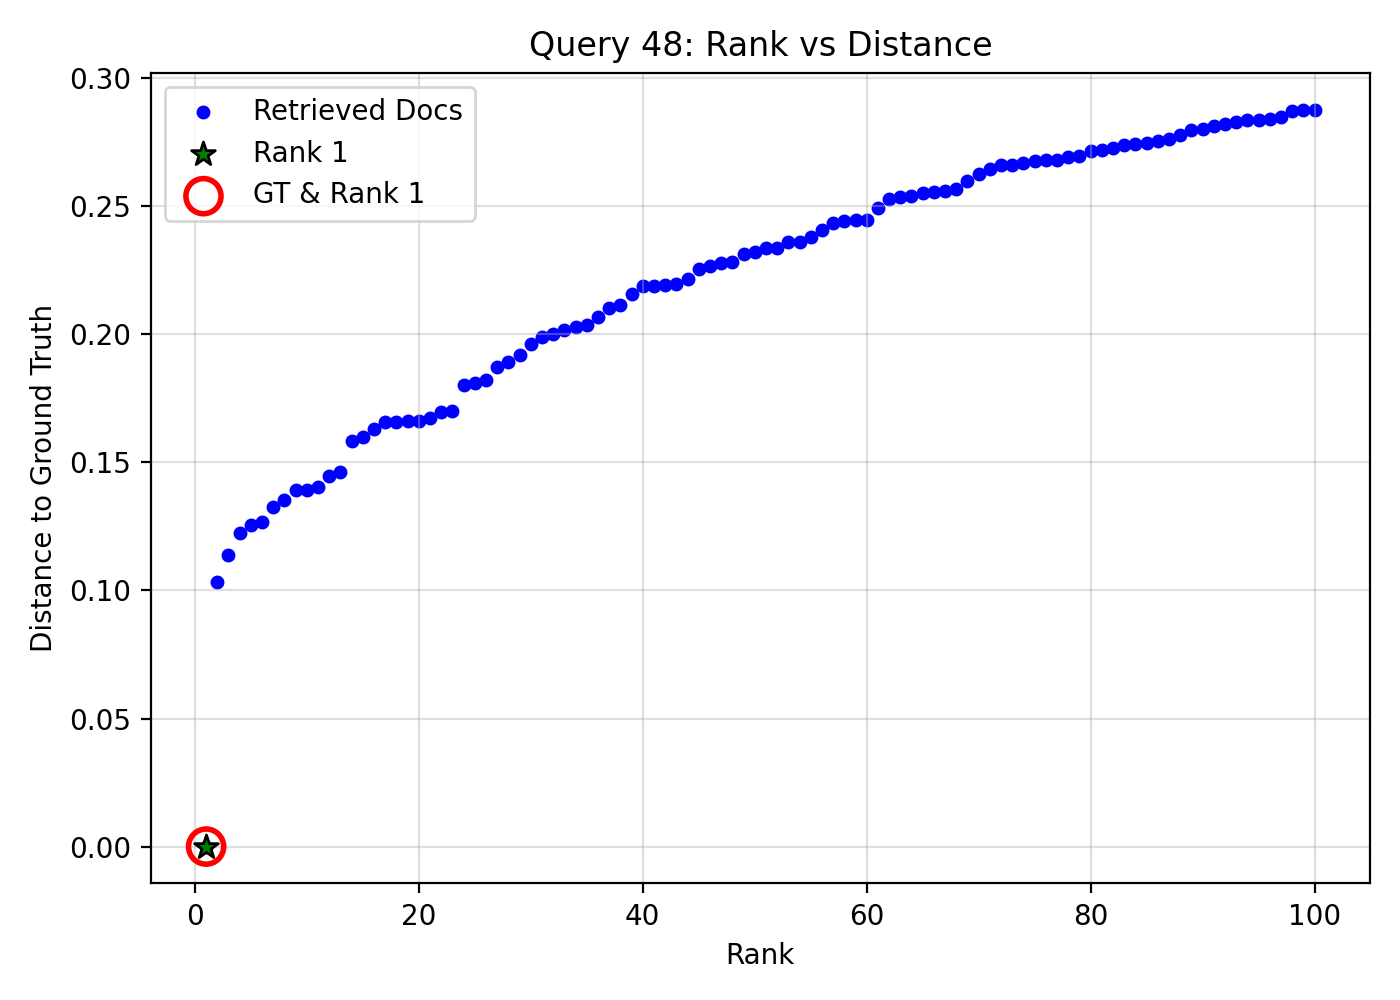

The data file committed next to this chart (first rows):
query_idx, query_gt_id, doc_id, rank, distance, is_gt, is_rank_1
48, 20571467, 6a3d2cba-21e9-46b6-8184-e19e8e90f622, 1, 0.0, 1, 1
48, 20571467, 9ee006fd-e125-4353-a3b0-650949d019d0, 2, 0.1033, 0, 0
48, 20571467, 99daeb15-fd28-42db-89b5-6a032b72e8fe, 3, 0.1139, 0, 0
48, 20571467, 82d76d1b-f77c-4563-b2fc-1784d7e5112a, 4, 0.1225, 0, 0
48, 20571467, 61dad477-9755-48fa-b729-82ca65fe26e9, 5, 0.1256, 0, 0
48, 20571467, 9733ac0b-3bac-4599-b9f6-f0b34b42c2c7, 6, 0.1266, 0, 0
48, 20571467, b017cb21-a028-4072-8399-4821599670fe, 7, 0.1325, 0, 0
48, 20571467, 1a5b7b37-71bb-4a65-a638-9c330e8567fe, 8, 0.1352, 0, 0
48, 20571467, 40e9d872-762d-4e70-820c-0599e8b2f008, 9, 0.1391, 0, 0
48, 20571467, 97e44d09-c894-4076-9c7f-6fe5a92e8f95, 10, 0.1393, 0, 0
48, 20571467, 2590df5a-6e35-40a5-a3fb-16a7e929b2bc, 11, 0.1403, 0, 0
48, 20571467, cf8ed735-f695-460a-9ffc-21955de9fb3b, 12, 0.1447, 0, 0
48, 20571467, 431ae995-8cf7-4be6-adf0-04e274e5b410, 13, 0.1462, 0, 0
48, 20571467, 2a12aaf9-36e5-4714-84bb-116e5eb24a2e, 14, 0.1584, 0, 0
48, 20571467, 7654e371-1cd6-46fb-9d42-b5cdbe76e807, 15, 0.1601, 0, 0
48, 20571467, c66a3b62-3f53-4b95-bf33-2898ed2610ff, 16, 0.1632, 0, 0
48, 20571467, d43be80a-7a7b-4c00-9e0f-1f0c73083747, 17, 0.1658, 0, 0
48, 20571467, 31a69d0d-fd7a-4e81-af14-714a150b71f9, 18, 0.1658, 0, 0
48, 20571467, c2aebec4-bd07-4753-8eb3-e7b13287f677, 19, 0.1662, 0, 0
48, 20571467, 520055b5-abb8-493d-92f1-1337f6817efc, 20, 0.1664, 0, 0
48, 20571467, 1b1f6efe-53c5-4d27-b8df-d76b611f5956, 21, 0.1672, 0, 0
48, 20571467, 994b5325-d1c9-4f61-a008-be4c3e1cd39b, 22, 0.1698, 0, 0
48, 20571467, 18617dcd-379a-4696-bc44-74b492f73047, 23, 0.1702, 0, 0
48, 20571467, 13abe697-5a31-439c-a58b-8db18b130cbf, 24, 0.18, 0, 0
48, 20571467, 0a63d77b-a311-4822-9390-51e15a86ba4d, 25, 0.181, 0, 0
48, 20571467, aa0f308c-f31a-4ef7-a2d0-e59fc776d7ac, 26, 0.1823, 0, 0
48, 20571467, 765df2ba-10c3-4e0c-b242-8cbcc3ecba0a, 27, 0.1874, 0, 0
48, 20571467, e72c3522-742b-4854-a37b-63a92b8b85a0, 28, 0.1894, 0, 0
48, 20571467, 67034e1d-7422-47a6-a917-287a18df7d6f, 29, 0.1921, 0, 0
48, 20571467, 59cd56a9-c730-4c16-876d-02c94760a741, 30, 0.1964, 0, 0
48, 20571467, 97bd513b-07d5-4e5b-8095-ffb9be805eff, 31, 0.1992, 0, 0
48, 20571467, a0574591-6b39-4906-bfb8-4070fc252dc3, 32, 0.2, 0, 0
48, 20571467, b7bdaaef-2086-4e41-a773-0bfbfde5c8d1, 33, 0.2018, 0, 0
48, 20571467, 65799764-fa03-45e1-8084-ae2120d30396, 34, 0.2028, 0, 0
48, 20571467, 1d50bfea-f017-4050-9030-841094cff94e, 35, 0.2038, 0, 0
48, 20571467, 7a71d5b5-4cd6-4d86-9b50-4dec557c13fa, 36, 0.2067, 0, 0
48, 20571467, f318dbd6-126f-47f8-8d1d-4a73a1cca5d7, 37, 0.2104, 0, 0
48, 20571467, 4e4a8796-4bba-4223-9120-7674d12e1bd2, 38, 0.2114, 0, 0
48, 20571467, bf42b8d4-4976-4a60-921e-113f766bb27a, 39, 0.2159, 0, 0
48, 20571467, 2925014c-f919-4580-a8ed-e0a62be9e85b, 40, 0.2189, 0, 0
48, 20571467, ecbaeaed-4fb1-4c82-988d-0b8c91feef4b, 41, 0.219, 0, 0
48, 20571467, b88d1b0f-4381-4e0e-b911-7c116364ea58, 42, 0.2194, 0, 0
48, 20571467, 7380ab88-6563-424f-a350-dbefc5e90528, 43, 0.2195, 0, 0
48, 20571467, ac92a097-30df-4bd3-a507-fa2dc6ec4e35, 44, 0.2217, 0, 0
48, 20571467, e0902db2-7daf-487c-bf08-7cc230ff8bb3, 45, 0.2256, 0, 0
48, 20571467, 1fd83f5b-4b2b-40eb-ad80-e9c5a1d176e6, 46, 0.2268, 0, 0
48, 20571467, 5644a16a-df70-42c9-ab58-30e09522ef2d, 47, 0.228, 0, 0
48, 20571467, f4e53eb5-7771-4f48-b02d-285250726841, 48, 0.2283, 0, 0
48, 20571467, b5cc97a3-91fa-479f-abb1-3e970252d525, 49, 0.2314, 0, 0
48, 20571467, 9d864454-282b-4de5-bde0-f10a100df119, 50, 0.2321, 0, 0
48, 20571467, 489e35f0-42a9-47a4-bcd4-b39f81d2bef1, 51, 0.2338, 0, 0
48, 20571467, 04acbca9-ed49-495a-83bb-7da58bb97eb9, 52, 0.2339, 0, 0
48, 20571467, 038abd48-2ea1-4dd5-8599-1017f6f76126, 53, 0.236, 0, 0
48, 20571467, f4672581-9bf5-4c16-95b3-42c875f733be, 54, 0.2362, 0, 0
48, 20571467, 597c4534-a73b-41a9-9a50-6148d281725a, 55, 0.238, 0, 0
48, 20571467, 984940ae-89dc-45db-81b7-b15a6e0d84fe, 56, 0.2407, 0, 0
48, 20571467, e54337c7-46ec-4dbf-95b2-7e11e442f71b, 57, 0.2437, 0, 0
48, 20571467, 6e7f60f9-17ec-40fe-8103-329408a0d5e0, 58, 0.2445, 0, 0
48, 20571467, c4c01956-f355-446e-ac49-ca29ba1fd274, 59, 0.2446, 0, 0
48, 20571467, 7c976fae-9cd4-4dbf-951f-c975e4833131, 60, 0.2448, 0, 0
... 40 more rows
